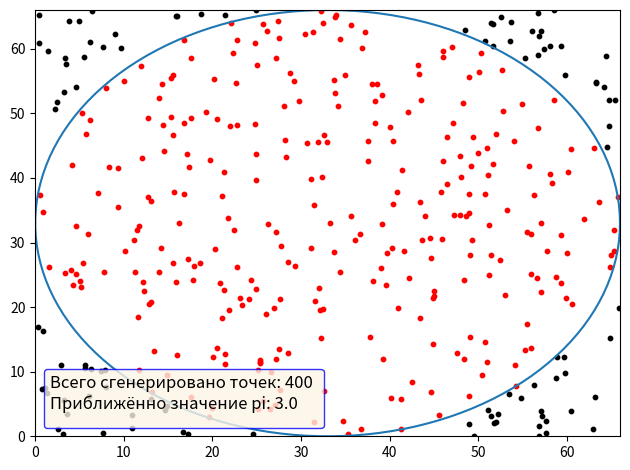

This chart was generated by the following Python code:
import random
import numpy as np
import math

# Вычисленние приближенного значение pi
from matplotlib import pyplot as plt


def fun(N, R):
    zPoints = np.random.uniform(0, 2 * R, 2 * N)
    # print(zPoints.mean()) # Среднее значение
    # print(zPoints.var()) # Дисперсия

    xPoints = np.array([])

    for i in range(0, N):
        xPoints = np.append(xPoints, zPoints[i])

    yPoints = np.array([])

    for i in range(N, 2 * N):
        yPoints = np.append(yPoints, zPoints[i])

    M = 0

    for i in range(0, N):
        if((pow((xPoints[i] - R), 2) + pow((yPoints[i] - R), 2)) < R * R):
            M += 1

    # Вычисляем площадь
    S = (M / N) * pow((2 * R), 2)
    pi = S/(R * R)


    show(N, R, xPoints, yPoints, pi)  # Функция вызова графика

# Отрисовка графика
def show(N, R, xPoints, yPoints, pi):

    fig, ax = plt.subplots()

    x = np.linspace(0, 2 * np.pi, num = 150)

    # Вычисление точек круга заданных параметрических
    xG = np.array([])
    yG = np.array([])

    for i in range(len(x)):
        xG = np.append(xG, R + R * np.cos(x[i]))
        yG = np.append(yG, R + R * np.sin(x[i]))

    ax.plot(xG, yG)

    for i in range(0 , N):
        if ((pow((xPoints[i] - R), 2) + pow((yPoints[i] - R), 2)) < R * R):
            plt.scatter(xPoints[i], yPoints[i], s=10, color="red")
        else:
            plt.scatter(xPoints[i], yPoints[i], s=10, color="black")

    ax.legend(fontsize=12,
              ncol=1,  # Количество столбцов
              facecolor='oldlace',  # Цвет области
              edgecolor='blue',  # Цвет крайней линии
              title=f'Всего сгенерировано точек: {N} \n'
                    f'Приближённо значение pi: {pi}',
              title_fontsize='12',  # Размер шрифта
              loc="lower left"
              )

    fig.tight_layout()

    plt.ylim([0, R * 2])
    plt.xlim([0, R * 2])

    

    plt.show()

def main():
    N = 400 # Количество случайных точек
    R = 33 # Радиус
    fun(N, R)




if __name__ == '__main__':
    main()
